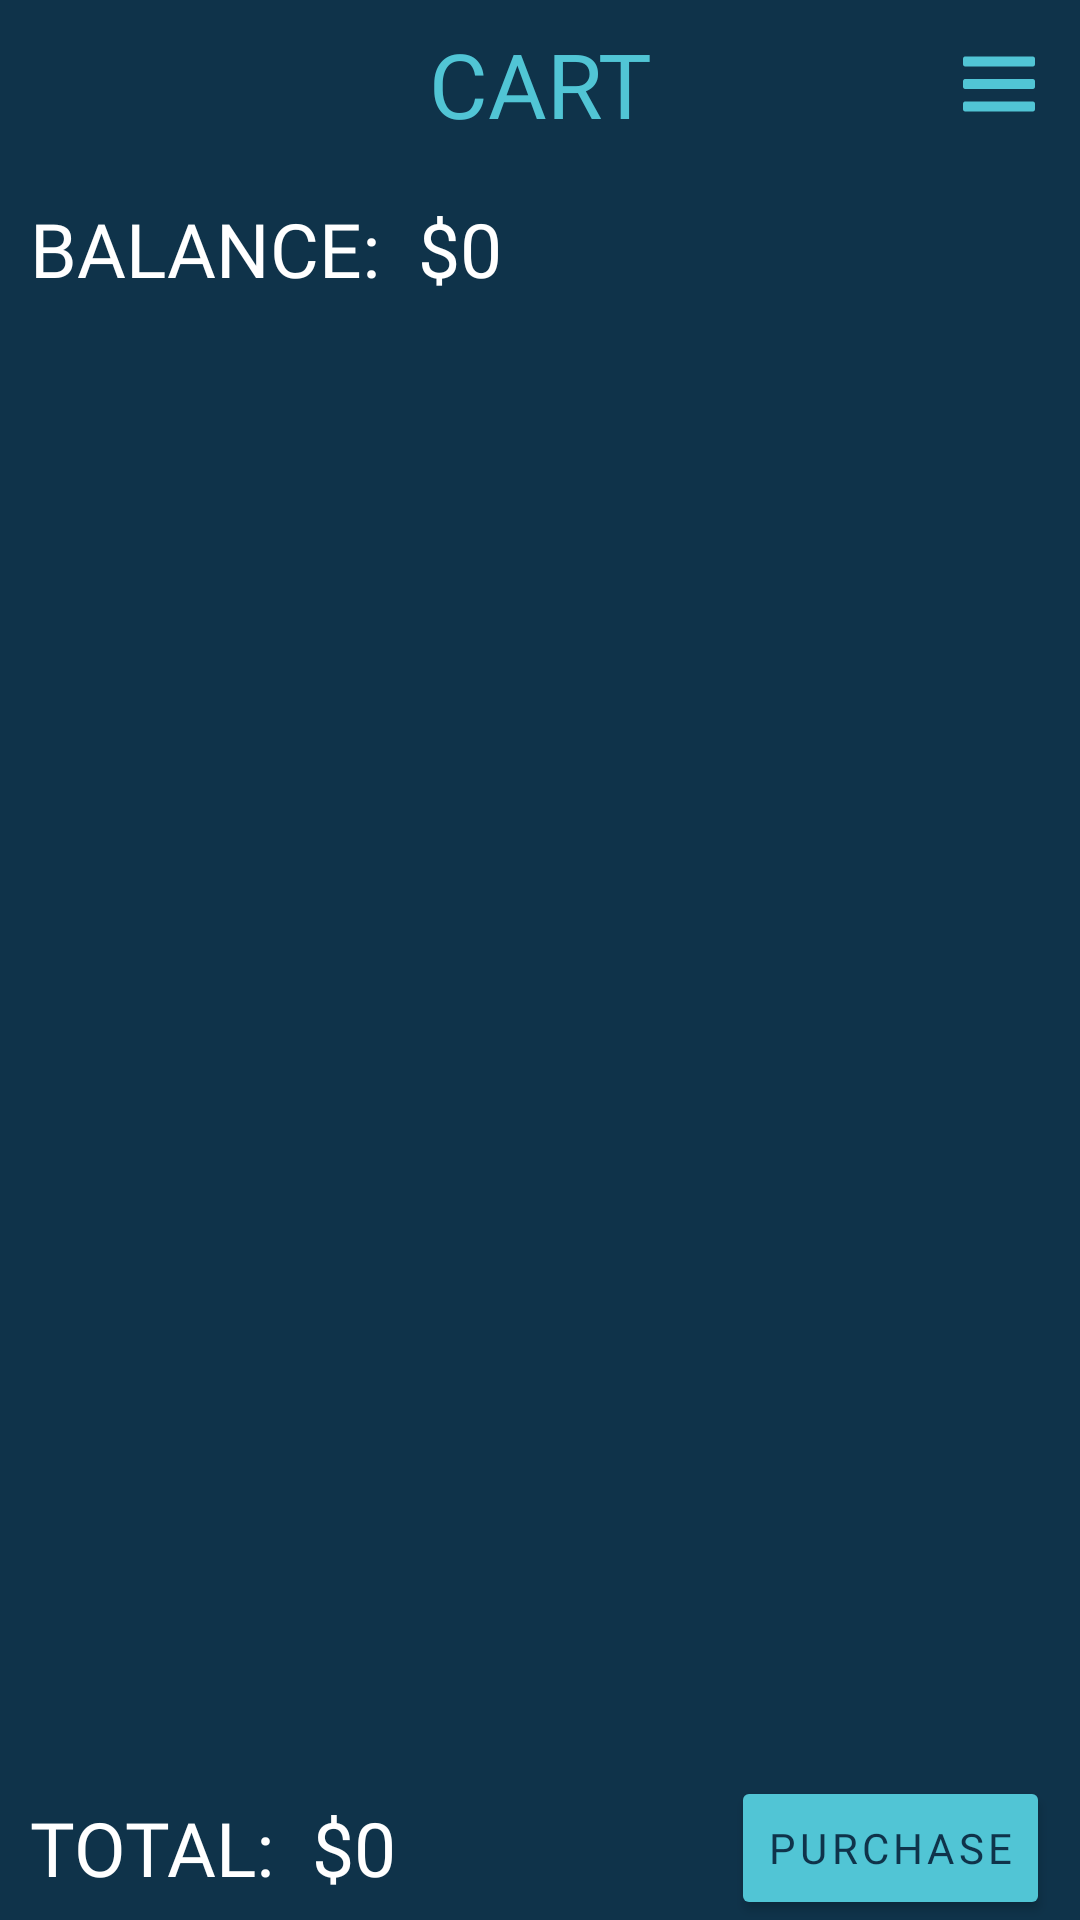

This screen was rendered from an Android layout file. Write that file and the resources it references.
<!-- AndroidManifest.xml: application theme Theme.RGameShopApp -->
<!-- res/layout/fragment_cart.xml -->
<?xml version="1.0" encoding="utf-8"?>
<LinearLayout
    xmlns:android="http://schemas.android.com/apk/res/android"
    xmlns:app="http://schemas.android.com/apk/res-auto"
    android:layout_width="match_parent"
    android:layout_height="match_parent"
    xmlns:tools="http://schemas.android.com/tools"
    android:background="@color/background_color"
    tools:context=".ui.cart.CartFragment"
    android:orientation="vertical">
    <RelativeLayout
        android:layout_width="match_parent"
        android:layout_height="?attr/actionBarSize">
        <TextView
            android:layout_width="match_parent"
            android:layout_height="wrap_content"
            android:fontFamily="@font/game_played"
            android:text="CART"
            android:layout_centerVertical="true"
            android:textColor="#51C5D5"
            android:gravity="center"
            android:textSize="30sp" />
        <ImageButton
            android:layout_width="wrap_content"
            android:id="@+id/more_button"
            android:src="@drawable/more_button"
            app:tint="@color/border_color"
            android:layout_alignParentEnd="true"
            android:layout_marginEnd="15dp"
            android:background= "@null"
            android:layout_height="match_parent"/>
    </RelativeLayout>
    <TextView
        android:id="@+id/balance"
        android:layout_width="match_parent"
        android:layout_height="wrap_content"
        android:layout_marginStart="10dp"
        android:layout_marginTop="10dp"
        android:text="BALANCE:  $0"
        android:fontFamily="@font/oswald_regular"
        android:textColor="@color/white"
        android:textSize="25sp" />

    <RelativeLayout
        android:layout_width="wrap_content"
        android:layout_height="wrap_content"
        android:layout_marginTop="10dp"
        android:layout_marginStart="10dp"
        android:layout_marginEnd="10dp">
        <ListView
            android:id="@+id/cart_list"
            android:layout_width="match_parent"
            android:layout_height="wrap_content"
            android:layout_marginBottom="55dp"
            android:dividerHeight="15dp" />
        <LinearLayout
            android:layout_width="match_parent"
            android:layout_height="wrap_content"
            android:orientation="horizontal"
            android:layout_alignParentBottom="true">
            <TextView
                android:id="@+id/total_price"
                android:layout_width="0dp"
                android:layout_height="match_parent"
                android:gravity="center_vertical"
                android:text="TOTAL:  $0"
                android:fontFamily="@font/oswald_regular"
                android:textColor="@color/white"
                android:layout_weight="1"
                android:textSize="25sp"/>
            <Button
                android:layout_width="wrap_content"
                android:layout_height="match_parent"
                android:id="@+id/purchase_button"
                android:text="PURCHASE"
                android:fontFamily="@font/oswald_regular"
                android:letterSpacing="0.1"
                android:backgroundTint="@color/border_color"
                android:textColor="@color/background_color" />
        </LinearLayout>
    </RelativeLayout>


</LinearLayout>
<!-- resources referenced by this layout -->
<resources>
  <color name="background_color">#0F334A</color>
  <color name="border_color">#51C5D5</color>
  <color name="white">#FFFFFFFF</color>
  <!-- drawable more_button (drawable) -->
  <vector xmlns:android="http://schemas.android.com/apk/res/android"
      android:width="24dp"
      android:height="24dp"
      android:viewportWidth="448"
      android:viewportHeight="512">
    <path
        android:fillColor="#FF000000"
        android:pathData="M16,132h416c8.84,0 16,-7.16 16,-16L448,76c0,-8.84 -7.16,-16 -16,-16L16,60C7.16,60 0,67.16 0,76v40c0,8.84 7.16,16 16,16zM16,292h416c8.84,0 16,-7.16 16,-16v-40c0,-8.84 -7.16,-16 -16,-16L16,220c-8.84,0 -16,7.16 -16,16v40c0,8.84 7.16,16 16,16zM16,452h416c8.84,0 16,-7.16 16,-16v-40c0,-8.84 -7.16,-16 -16,-16L16,380c-8.84,0 -16,7.16 -16,16v40c0,8.84 7.16,16 16,16z"/>
  </vector>
  <style name="Theme.RGameShopApp" parent="Theme.MaterialComponents.DayNight.DarkActionBar">
          
          <item name="colorPrimary">@color/purple_500</item>
          <item name="colorPrimaryVariant">@color/purple_700</item>
          <item name="colorOnPrimary">@color/white</item>
          
          <item name="colorSecondary">@color/teal_200</item>
          <item name="colorSecondaryVariant">@color/teal_700</item>
          <item name="colorOnSecondary">@color/black</item>
          
          <item name="android:statusBarColor" tools:targetApi="21">?attr/colorPrimaryVariant</item>
          
      </style>
  <color name="purple_500">#FF6200EE</color>
  <color name="purple_700">#FF3700B3</color>
  <color name="teal_200">#FF03DAC5</color>
  <color name="teal_700">#FF018786</color>
  <color name="black">#FF000000</color>
</resources>
